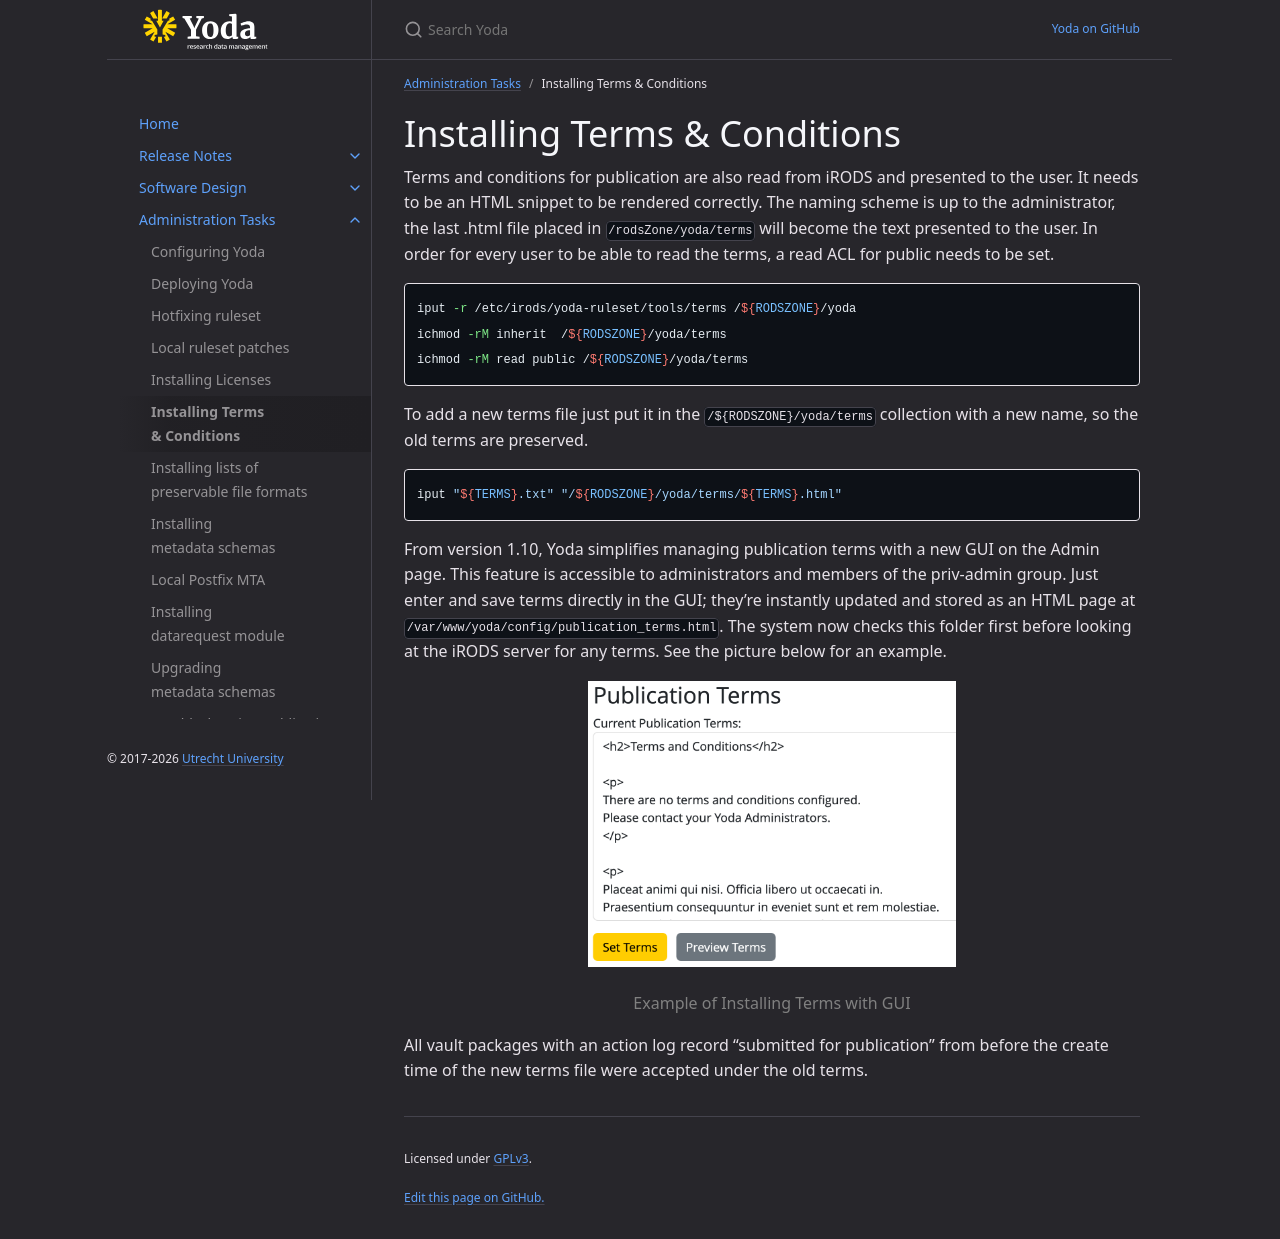

repository: UtrechtUniversity/yoda · page: administration/installing-terms.html · generator: jekyll

---
parent: Administration Tasks
title: Installing Terms & Conditions
nav_order: 4
---
# Installing Terms & Conditions
Terms and conditions for publication are also read from iRODS and presented to the user.
It needs to be an HTML snippet to be rendered correctly.
The naming scheme is up to the administrator, the last .html file placed in
`/rodsZone/yoda/terms` will become the text presented to the user.
In order for every user to be able to read the terms, a read ACL for public needs to be set.

```bash
iput -r /etc/irods/yoda-ruleset/tools/terms /${RODSZONE}/yoda
ichmod -rM inherit  /${RODSZONE}/yoda/terms
ichmod -rM read public /${RODSZONE}/yoda/terms
```

To add a new terms file just put it in the `/${RODSZONE}/yoda/terms` collection with a new name, so the old terms are preserved.

```bash
iput "${TERMS}.txt" "/${RODSZONE}/yoda/terms/${TERMS}.html"
```

From version 1.10, Yoda simplifies managing publication terms with a new GUI on the Admin page. This feature is accessible to administrators and members of the priv-admin group. Just enter and save terms directly in the GUI; they're instantly updated and stored as an HTML page at `/var/www/yoda/config/publication_terms.html`. The system now checks this folder first before looking at the iRODS server for any terms. See the picture below for an example.

<div style="text-align: center;">
    <img src="./img/yoda-admin-terms.png" alt="Example of Installing Terms with GUI" style="width: 50%; height: auto;">
    <p style="color: gray;">    Example of Installing Terms with GUI</p>
</div>

All vault packages with an action log record "submitted for publication" from before the create time of the new terms file were accepted under the old terms.
